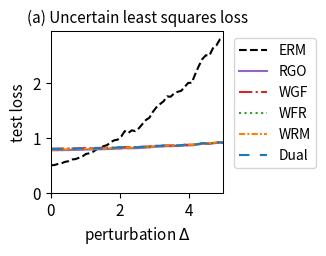

Python code for this plot:
import numpy as np
import matplotlib.pyplot as plt
from scipy.optimize import minimize
from scipy.special import logsumexp
import os

# --- 1. 实验设置与参数定义 (已与官方文件对齐) ---
# 定义问题的维度
DIM_M = 20  # 矩阵 A 的行数 (已根据官方数据修正)
DIM_N = 10  # 矩阵 A 的列数 (theta 的维度)

# 定义训练/测试样本数量
N_TRAIN_SAMPLES = 10 # 官方: n_sample = 10
N_TEST_SAMPLES = 500 # 官方: n_test = 500

# 定义分布偏移的扰动范围
DELTA_MIN = 0.0
DELTA_MAX = 5.0 # 官方: disturb_set goes up to 5.0
DELTA_STEPS = 50

# --- DRO 算法超参数 ---
N_EPOCHS = 50 # 外部优化的迭代轮数
LEARNING_RATE = 0.01 # 外部优化 theta 的学习率
LAMBDA_VAL = 1 # 正则化参数 lambda
EPSILON = 1 # 熵正则化参数 epsilon
GRAD_CLIP_THRESHOLD = 10.0 # 梯度裁剪阈值，防止梯度爆炸

# RGO (算法2) 特定参数
RGO_SMOOTHNESS_L = 0.5 # 假设的损失函数平滑度 L (需满足 LAMBDA_VAL > L/2)

# WGF (算法3), WFR (算法4), WRM 特定参数
K_INNER_STEPS = 50  # 内部循环迭代次数 K
INNER_STEP_SIZE = 0.01 # 内部循环步长 eta

# WGF, WFR, RGO 特定参数
M_PARTICLES = 5 # 使用的粒子(样本)数量

# WFR (算法4) 特定参数
WFR_WEIGHT_STEP_SIZE = 0.08 # WFR 中权重更新的步长

# Dual 方法特定参数
SINKHORN_SAMPLE_LEVEL = 4 # Dual 方法的蒙特卡洛采样级别

# --- 2. 加载官方数据集 (硬编码以移除 cvxopt 依赖) ---
print("正在加载官方数据集 (硬编码版本)...")
# 从 robls.bin 文件中提取的数据
A0_flat = [
    0.25003787, -0.05917881, -0.23893546, 0.80409824, 0.72834088,
    2.25948004, 0.87784937, -1.17812359, 1.17109974, 0.28661532,
    -1.42182999, -0.21927421, -0.15292762, 0.71754808, 0.10592679,
    -0.23814046, -1.10802367, 0.39683744, -1.1725309, 0.28749557,
    -0.50788541, -0.20682369, -0.70924466, 1.06761948, 0.60617808,
    1.66576254, 0.53493823, -1.17613997, -0.00731161, -0.81914582,
    0.96717266, 0.45028478, -0.50514112, -0.78287997, -0.45783088,
    0.25610097, -0.05563097, 0.06459789, -1.18546002, 0.50803566,
    0.63414537, 0.14602885, 0.1372974, -0.44577387, -1.22220436,
    -0.5683438, -1.09837733, 1.66535667, 0.73258043, -0.8716961,
    -0.19847685, 0.28349911, -0.77011756, 0.4852839, 0.58750813,
    -0.36741047, -0.6121577, 0.19685857, 0.46718984, -0.90855702,
    0.01242276, -0.11043147, 0.24304334, -1.32833193, -1.3675264,
    -2.25982067, -1.2640378, 2.28305282, -1.05578622, 0.07943218,
    1.05624088, 0.63339661, 0.14171268, -0.27125339, 0.31954098,
    0.47400092, 0.49104886, -0.97220237, 1.16475825, -0.35766948,
    -0.14129039, 0.34629778, 0.27283808, 0.19385463, 0.74489924,
    -0.80643975, 0.46229319, -0.72185528, -0.60700379, 0.39633883,
    -0.17306268, -0.85630984, 1.05281347, -0.20078964, -0.02762406,
    -0.2173559, 0.55858143, 0.45636177, 0.59690439, 0.44997981,
    -0.32914406, 0.63877355, -0.54978957, 1.27722309, 2.32632642,
    1.86954783, 1.43689268, -3.03534068, -0.11956323, 0.57975362,
    -0.69181718, -0.84664292, 1.20307884, 0.17007324, -0.49364612,
    -0.0645528, -0.22527475, 0.68055921, -0.82211579, 1.18396751,
    -0.01554297, -0.36476277, 0.2276415, -0.33453183, -0.43262069,
    -0.42015688, 0.09568789, 0.46282388, 0.00129392, 0.05269774,
    -0.05434922, 0.1463768, -0.19314829, -0.04309809, 0.1800566,
    0.0758013, 0.07863755, -0.29762305, 0.10745123, -0.05990911,
    -0.16819982, -0.8766473, 0.45053147, -0.55942491, -0.24564447,
    -1.34767835, 0.00254835, 1.08958615, -0.41981826, 1.21148646,
    -0.47824835, 0.19427199, 0.92158534, -0.03061487, 0.09289388,
    0.1792477, 0.1401624, -0.25336078, 1.226803, 0.29405587,
    -0.30898885, -1.1289769, 0.595893, 0.18832574, 0.60058916,
    0.16113351, 1.64854221, -0.94061951, 0.76110121, 1.14184298,
    -1.59859359, -0.34385834, 0.47790225, 0.06238379, 0.26433977,
    -0.242734, -0.35225751, 0.54663129, -0.1714633, 0.71002153,
    0.34016765, 1.09058028, -1.11635118, 1.70837408, 0.61271254,
    3.67914908, 0.0624467, -1.8808227, 1.39035472, -2.17182231,
    0.36928193, -0.01267536, -1.76752828, 0.33134577, -0.13910061,
    -0.36533788, -1.17162984, 0.8428494, -2.45355302, -0.42316362]
A0 = np.array(A0_flat).reshape(DIM_N, DIM_M).T

A1_flat = [
    -0.09393893, 0.04765061, 0.08725006, 0.02883281, -0.03527996,
    0.24096603, -0.08595977, 0.01464628, -0.09612727, 0.05623319,
    -0.2581709, 0.08827467, -0.14739316, -0.01376602, -0.14168357,
    -0.16558236, -0.25256966, -0.13015733, 0.02835751, 0.06596766,
    0.20684014, 0.08622027, -0.28721148, -0.13754497, -0.01892794,
    -0.33779225, -0.04184211, -0.07936001, 0.04442774, 0.07471207,
    0.12030433, -0.02685792, -0.03124774, 0.19383624, 0.24547024,
    -0.05119187, 0.02073282, -0.12896264, 0.0051813, 0.10233319,
    -0.07948119, 0.01741243, 0.00468091, -0.08351192, -0.07216189,
    0.25132917, -0.1342034, -0.06650293, -0.20112101, -0.0127605,
    0.05303795, -0.07046935, 0.04606528, -0.09669583, 0.16954322,
    -0.00417679, 0.10403817, 0.29150618, 0.05853078, 0.17825112,
    0.03356633, -0.04150648, -0.12339524, -0.0514402, 0.15483574,
    0.11530659, -0.13832853, -0.0257582, -0.17375835, 0.04098843,
    0.12954338, -0.09990791, -0.37379708, 0.09314519, 0.42872754,
    0.07165813, 0.03989949, 0.03797338, 0.12829636, 0.27908777,
    0.20383267, -0.02610418, 0.00230751, 0.03293295, -0.11423502,
    0.15478255, 0.02164525, 0.20816195, -0.02587464, 0.22076043,
    -0.25384533, 0.24365111, -0.20299506, -0.14051634, 0.00667515,
    -0.1944836, 0.06237194, 0.07291878, 0.17651184, -0.05407635,
    0.05594454, 0.03306775, 0.09413165, 0.08448313, -0.13266768,
    0.23618908, -0.05108297, -0.12184735, -0.13316605, 0.15977716,
    -0.02131638, 0.36149793, -0.02653721, -0.01890421, 0.05498191,
    -0.15762704, -0.03713547, -0.2113691, 0.14024251, 0.04046613,
    -0.1639696, 0.00930475, -0.05300977, 0.18566788, 0.18240795,
    0.08798762, 0.06568312, 0.10704911, -0.10257525, 0.0487188,
    -0.05319662, 0.11554448, -0.02374554, 0.25058364, 0.02304798,
    0.17001783, -0.00472515, -0.20071081, 0.04884632, -0.02655859,
    -0.18579019, 0.03065855, 0.03625509, -0.04897825, 0.18408415,
    -0.10662118, -0.12523171, -0.00032533, 0.05295227, -0.06800657,
    -0.0358668, -0.14467003, 0.26926707, 0.25989514, -0.20341141,
    0.25926511, -0.1197638, -0.04066245, 0.07423111, -0.04334816,
    0.17898445, 0.16340759, -0.21336437, -0.14274356, -0.10159267,
    0.05628148, -0.05793711, 0.09441796, 0.03046191, -0.1359604,
    0.01869776, -0.10001108, -0.08408689, 0.1864732, -0.22027781,
    -0.26938099, 0.06573703, -0.20788274, -0.01879786, 0.03274622,
    -0.0357562, -0.07623542, -0.02503547, 0.16157046, -0.0854077,
    0.08095394, -0.08348604, 0.07650048, -0.09684555, 0.15938316,
    0.02496594, 0.21322543, 0.04295515, 0.11588688, 0.17270499,
    0.05806273, -0.05163153, -0.01504851, -0.12892051, -0.27503139]
A1 = np.array(A1_flat).reshape(DIM_N, DIM_M).T

b_flat = [
    0.14999607, 0.54203757, 0.25440882, -0.30724069, -0.41711183,
    1.13680483, 0.39131381, 1.60514782, 0.82589231, 1.47039036,
    -1.37890689, -0.26017207, 0.99476817, 1.83403368, -1.71591032,
    0.08693171, 1.95567435, 0.16145377, -0.62868836, -1.43882447]
b = np.array(b_flat)

print("官方数据集加载成功。")

# --- 3. 数据生成函数 ---
def generate_training_data(n_samples):
    # 官方代码使用 U[-0.5, 0.5] 作为基础训练分布
    return np.random.uniform(-0.5, 0.5, n_samples)

def generate_test_data(n_samples, delta):
    # 官方代码使用 U[-0.5*(1+delta), 0.5*(1+delta)] 作为测试分布
    lower_bound = -0.5 * (1 + delta)
    upper_bound = 0.5 * (1 + delta)
    return np.random.uniform(lower_bound, upper_bound, n_samples)

# --- 4. 核心函数定义 (Vectorized & Loss Corrected) ---
def loss_function(theta, z):
    """ 计算单个样本或一批样本 z 的损失 f_theta(z) (平方和) """
    z = np.atleast_1d(z)
    A_z = A0[np.newaxis, :, :] + z[:, np.newaxis, np.newaxis] * A1[np.newaxis, :, :]
    residual = A_z @ theta - b[np.newaxis, :]
    # 已修正: 使用平方和 (sum of squares), 而非均方误差 (mean squared error)
    loss = np.sum(residual**2, axis=1)/DIM_M
    return loss.squeeze()

def loss_grad_theta(theta, z):
    """ 计算损失函数关于 theta 的梯度 (对应平方和损失) """
    z = np.atleast_1d(z)
    A_z = A0[np.newaxis, :, :] + z[:, np.newaxis, np.newaxis] * A1[np.newaxis, :, :]
    residual = A_z @ theta - b[np.newaxis, :]
    grad = 2 * (A_z.transpose(0, 2, 1) @ residual[:, :, np.newaxis]).squeeze(axis=2)
    return grad.squeeze()

def loss_grad_z(theta, z):
    """ 计算损失函数关于 z 的梯度 (对应平方和损失) """
    z = np.atleast_1d(z)
    A_z = A0[np.newaxis, :, :] + z[:, np.newaxis, np.newaxis] * A1[np.newaxis, :, :]
    residual = A_z @ theta - b[np.newaxis, :]
    grad_A_z = A1 @ theta
    grad = 2 * np.sum(residual * grad_A_z[np.newaxis, :], axis=1)
    return grad.squeeze()

# --- 5. ERM (经验风险最小化) 实现 ---
def erm_objective_function(theta, xi_samples):
    """ 计算 ERM 的目标函数值（平均损失）"""
    return np.mean(loss_function(theta, xi_samples))

def solve_erm(xi_train_samples):
    """ 使用优化器求解 ERM 问题 """
    initial_theta = np.zeros(DIM_N)
    result = minimize(
        erm_objective_function, initial_theta, args=(xi_train_samples,), method='BFGS')
    if not result.success:
        print("警告: ERM 优化过程可能未收敛。")
    return result.x

# --- 6. RGO (算法2) 实现 (Vectorized) ---
def solve_rgo(xi_train_samples):
    """ 使用 RGO 算法求解 Sinkhorn DRO """
    theta = np.zeros(DIM_N)
    num_train = len(xi_train_samples)
    
    def rgo_inner_objective(z, xi, current_theta):
        l = loss_function(current_theta, z.flatten()).reshape(z.shape)
        penalty = (z - xi)**2
        return -l / (LAMBDA_VAL * EPSILON) + penalty / EPSILON

    def rgo_inner_objective_grad_z(z, xi, current_theta):
        grad_l_z = loss_grad_z(current_theta, z)
        grad_penalty = 2 * (z - xi)
        return -grad_l_z / (LAMBDA_VAL * EPSILON) + grad_penalty
    
    for epoch in range(N_EPOCHS):
        z_k = xi_train_samples.copy()
        for _ in range(K_INNER_STEPS):
            grad = rgo_inner_objective_grad_z(z_k, xi_train_samples, theta)
            z_k -= INNER_STEP_SIZE * grad
        z_star_batch = z_k

        variance = (LAMBDA_VAL * EPSILON) / (2 * LAMBDA_VAL - RGO_SMOOTHNESS_L)
        if variance <= 0: variance = 1e-6
        std_dev = np.sqrt(variance)
        
        z_star_expanded = z_star_batch[:, np.newaxis]
        xi_expanded = xi_train_samples[:, np.newaxis]
        
        final_accepted_samples = np.zeros((num_train, M_PARTICLES))
        active_flags = np.ones((num_train, M_PARTICLES), dtype=bool)
        
        for _ in range(100):
            if not np.any(active_flags): break
            proposals = np.random.normal(0, std_dev, size=(num_train, M_PARTICLES))
            z_candidates = z_star_expanded + proposals
            f_val_candidates = rgo_inner_objective(z_candidates, xi_expanded, theta)
            f_val_star = rgo_inner_objective(z_star_expanded, xi_expanded, theta)
            log_accept_prob = -f_val_candidates + f_val_star - (proposals**2 / (2*variance))
            acceptance_mask = np.log(np.random.rand(num_train, M_PARTICLES)) < log_accept_prob
            newly_accepted = acceptance_mask & active_flags
            final_accepted_samples[newly_accepted] = z_candidates[newly_accepted]
            active_flags[newly_accepted] = False

        if np.any(active_flags):
            final_accepted_samples[active_flags] = z_star_expanded[active_flags]

        all_grads = loss_grad_theta(theta, final_accepted_samples.flatten())
        avg_particle_grads = all_grads.reshape(num_train, M_PARTICLES, -1).mean(axis=1)
        total_grad = avg_particle_grads.sum(axis=0)
        
        avg_grad = total_grad / num_train
        grad_norm = np.linalg.norm(avg_grad)
        if grad_norm > GRAD_CLIP_THRESHOLD:
            avg_grad = avg_grad * GRAD_CLIP_THRESHOLD / grad_norm
        theta -= LEARNING_RATE * avg_grad
        
    return theta

# --- 7. Wasserstein Gradient Flow (WGF) 实现 (Vectorized) ---
def solve_wgf(xi_train_samples):
    """ 使用 Wasserstein Gradient Flow (WGF) 求解 Sinkhorn DRO """
    theta = np.zeros(DIM_N)
    num_train = len(xi_train_samples)
    
    def f_bar_grad_z(z, xi, current_theta):
        grad_f = loss_grad_z(current_theta, z)
        return grad_f - 2 * LAMBDA_VAL * (z - xi)

    for epoch in range(N_EPOCHS):
        particles = np.tile(xi_train_samples[:, np.newaxis], (1, M_PARTICLES))
        for _ in range(K_INNER_STEPS):
            particles_flat = particles.flatten()
            xi_expanded = np.repeat(xi_train_samples, M_PARTICLES)
            grad = f_bar_grad_z(particles_flat, xi_expanded, theta)
            noise = np.random.normal(0, 1, size=particles_flat.shape)
            updated_particles_flat = particles_flat + INNER_STEP_SIZE * grad + np.sqrt(2 * INNER_STEP_SIZE * LAMBDA_VAL * EPSILON) * noise
            particles = updated_particles_flat.reshape(num_train, M_PARTICLES)

        all_grads = loss_grad_theta(theta, particles.flatten())
        avg_particle_grads = all_grads.reshape(num_train, M_PARTICLES, -1).mean(axis=1)
        total_grad = avg_particle_grads.sum(axis=0)
            
        avg_grad = total_grad / num_train
        grad_norm = np.linalg.norm(avg_grad)
        if grad_norm > GRAD_CLIP_THRESHOLD:
            avg_grad = avg_grad * GRAD_CLIP_THRESHOLD / grad_norm
        theta -= LEARNING_RATE * avg_grad
        
    return theta

# --- 8. WFR Flow (算法4) 实现 (Vectorized) ---
def solve_wfr(xi_train_samples):
    """ 使用 WFR Flow 求解 Sinkhorn DRO """
    theta = np.zeros(DIM_N)
    num_train = len(xi_train_samples)
    
    def f_bar_grad_z(z, xi, current_theta):
        grad_f = loss_grad_z(current_theta, z)
        return grad_f - 2 * LAMBDA_VAL * (z - xi)

    for epoch in range(N_EPOCHS):
        particles = np.tile(xi_train_samples[:, np.newaxis], (1, M_PARTICLES))
        weights = np.full((num_train, M_PARTICLES), 1.0 / M_PARTICLES)
        
        for _ in range(K_INNER_STEPS):
            particles_flat = particles.flatten()
            xi_expanded = np.repeat(xi_train_samples, M_PARTICLES)
            grad = f_bar_grad_z(particles_flat, xi_expanded, theta)
            noise = np.random.normal(0, 1, size=particles_flat.shape)
            updated_particles_flat = particles_flat + INNER_STEP_SIZE * grad + np.sqrt(2 * INNER_STEP_SIZE * LAMBDA_VAL * EPSILON) * noise
            particles = updated_particles_flat.reshape(num_train, M_PARTICLES)
            f_bar_val = loss_function(theta, particles.flatten()).reshape(particles.shape) - LAMBDA_VAL * (particles - xi_train_samples[:, np.newaxis])**2
            weights = (weights**(1 - LAMBDA_VAL * EPSILON * WFR_WEIGHT_STEP_SIZE)) * np.exp(WFR_WEIGHT_STEP_SIZE * f_bar_val)
            sum_weights = np.sum(weights, axis=1, keepdims=True)
            weights /= (sum_weights + 1e-9)

        all_grads = loss_grad_theta(theta, particles.flatten()).reshape(num_train, M_PARTICLES, -1)
        weighted_grads = np.sum(weights[:, :, np.newaxis] * all_grads, axis=1)
        total_grad = np.sum(weighted_grads, axis=0)
        
        avg_grad = total_grad / num_train
        grad_norm = np.linalg.norm(avg_grad)
        if grad_norm > GRAD_CLIP_THRESHOLD:
            avg_grad = avg_grad * GRAD_CLIP_THRESHOLD / grad_norm
        theta -= LEARNING_RATE * avg_grad
        
    return theta

# --- 9. WRM (Wasserstein Robust Method) 实现 (Vectorized) ---
def solve_wrm(xi_train_samples):
    """ 使用 WRM (确定性内部优化) 求解 """
    theta = np.zeros(DIM_N)
    num_train = len(xi_train_samples)
    
    def f_bar_grad_z(z, xi, current_theta):
        grad_f = loss_grad_z(current_theta, z)
        return grad_f - 2 * LAMBDA_VAL * (z - xi)

    for epoch in range(N_EPOCHS):
        z_k = xi_train_samples.copy()
        for _ in range(K_INNER_STEPS):
            grad = f_bar_grad_z(z_k, xi_train_samples, theta)
            z_k += INNER_STEP_SIZE * grad
        total_grad = loss_grad_theta(theta, z_k).sum(axis=0)
        avg_grad = total_grad / num_train
        grad_norm = np.linalg.norm(avg_grad)
        if grad_norm > GRAD_CLIP_THRESHOLD:
            avg_grad = avg_grad * GRAD_CLIP_THRESHOLD / grad_norm
        theta -= LEARNING_RATE * avg_grad
        
    return theta

# --- 10. Dual Method (对偶方法) 实现 (Vectorized) ---
def solve_dual(xi_train_samples):
    """ 使用对偶方法求解 Sinkhorn DRO """
    theta = np.zeros(DIM_N)
    num_train = len(xi_train_samples)
    
    levels = np.arange(SINKHORN_SAMPLE_LEVEL + 1)
    numerators = 2.0**(-levels)
    denominator = 2.0 - 2.0**(-SINKHORN_SAMPLE_LEVEL)
    probabilities = numerators / denominator
    
    for _ in range(N_EPOCHS):
        sampled_level = np.random.choice(levels, p=probabilities)
        m = 2**sampled_level
        
        noise = np.random.randn(num_train, m) * np.sqrt(EPSILON)
        z_samples = xi_train_samples[:, np.newaxis] + noise
        v = loss_function(theta, z_samples.flatten()).reshape(num_train, m) / (LAMBDA_VAL * EPSILON)
        v_max = np.max(v, axis=1, keepdims=True)
        weights = np.exp(v - v_max) 
        weights /= np.sum(weights, axis=1, keepdims=True)
        grads = loss_grad_theta(theta, z_samples.flatten()).reshape(num_train, m, -1)
        weighted_grads = np.sum(weights[:, :, np.newaxis] * grads, axis=1)
        total_grad = np.sum(weighted_grads, axis=0)
        avg_grad = total_grad / num_train
        grad_norm = np.linalg.norm(avg_grad)
        if grad_norm > GRAD_CLIP_THRESHOLD:
            avg_grad = avg_grad * GRAD_CLIP_THRESHOLD / grad_norm
        theta -= LEARNING_RATE * avg_grad
        
    return theta

# --- 11. 实验执行与评估 ---
def run_experiment():
    """ 执行完整的实验流程 """
    xi_train = generate_training_data(N_TRAIN_SAMPLES)
    
    print("正在求解 ERM 模型...")
    theta_erm = solve_erm(xi_train)
    print("正在求解 RGO 模型...")
    theta_rgo = solve_rgo(xi_train)
    print("正在求解 WGF 模型...")
    theta_wgf = solve_wgf(xi_train)
    print("正在求解 WFR 模型...")
    theta_wfr = solve_wfr(xi_train)
    print("正在求解 WRM 模型...")
    theta_wrm = solve_wrm(xi_train)
    print("正在求解 Dual 模型...")
    theta_dual = solve_dual(xi_train)
    print("所有模型求解完成。")

    delta_values = np.linspace(DELTA_MIN, DELTA_MAX, DELTA_STEPS)
    results = {'ERM': [], 'RGO': [], 'WGF': [], 'WFR': [], 'WRM': [], 'Dual': []}
    models = {
        'ERM': theta_erm, 'RGO': theta_rgo, 'WGF': theta_wgf, 
        'WFR': theta_wfr, 'WRM': theta_wrm, 'Dual': theta_dual
    }

    print("正在评估所有模型...")
    for delta in delta_values:
        xi_test = generate_test_data(N_TEST_SAMPLES, delta)
        for name, theta in models.items():
            test_loss = erm_objective_function(theta, xi_test)
            results[name].append(test_loss)
            
    print("评估完成。")
    return delta_values, results

# --- 12. 结果可视化 ---
def plot_results(delta_values, results):
    """ 绘制所有模型损失随扰动 delta 变化的曲线 """
    fig, ax = plt.subplots(figsize=(3.5, 2.613), dpi=300)

    styles = {
        'ERM': {'color': 'k', 'linestyle': '--'},
        'RGO': {'color': '#9467bd', 'linestyle': '-'}, 
        'WGF': {'color': '#d62728', 'linestyle': '-.'},
        'WFR': {'color': '#2ca02c', 'linestyle': ':'},
        'WRM': {'color': '#ff7f0e', 'linestyle': (0, (3, 1, 1, 1))}, # orange, dashdotdot
        'Dual': {'color': '#1f77b4', 'linestyle': (0, (5, 5))} # blue, dashed
    }
    
    for name, losses in results.items():
        ax.plot(delta_values, losses, linewidth=1.5, label=name, **styles[name])

    ax.set_title('(a) Uncertain least squares loss', fontsize=11)
    ax.set_xlabel('perturbation $\Delta$', fontsize=11)
    ax.set_ylabel('test loss', fontsize=11)
    ax.tick_params(axis='both', which='major', labelsize=11)
    for spine in ax.spines.values():
        spine.set_linewidth(0.75)
    ax.set_xlim(0, 5.0) # 已更新X轴范围
    ax.set_ylim(bottom=0) # Y轴从0开始
    ax.grid(False)
    ax.legend(fontsize=10)
    ax.legend(loc='upper left', bbox_to_anchor=(1.02, 1))
    plt.tight_layout()
    plt.savefig('uncertain_least_squares_results.png', dpi=300)
    plt.show()

# --- 主程序入口 ---
if __name__ == '__main__':
    with np.errstate(all='ignore'):
        delta_vals, all_results = run_experiment()
        plot_results(delta_vals, all_results)

